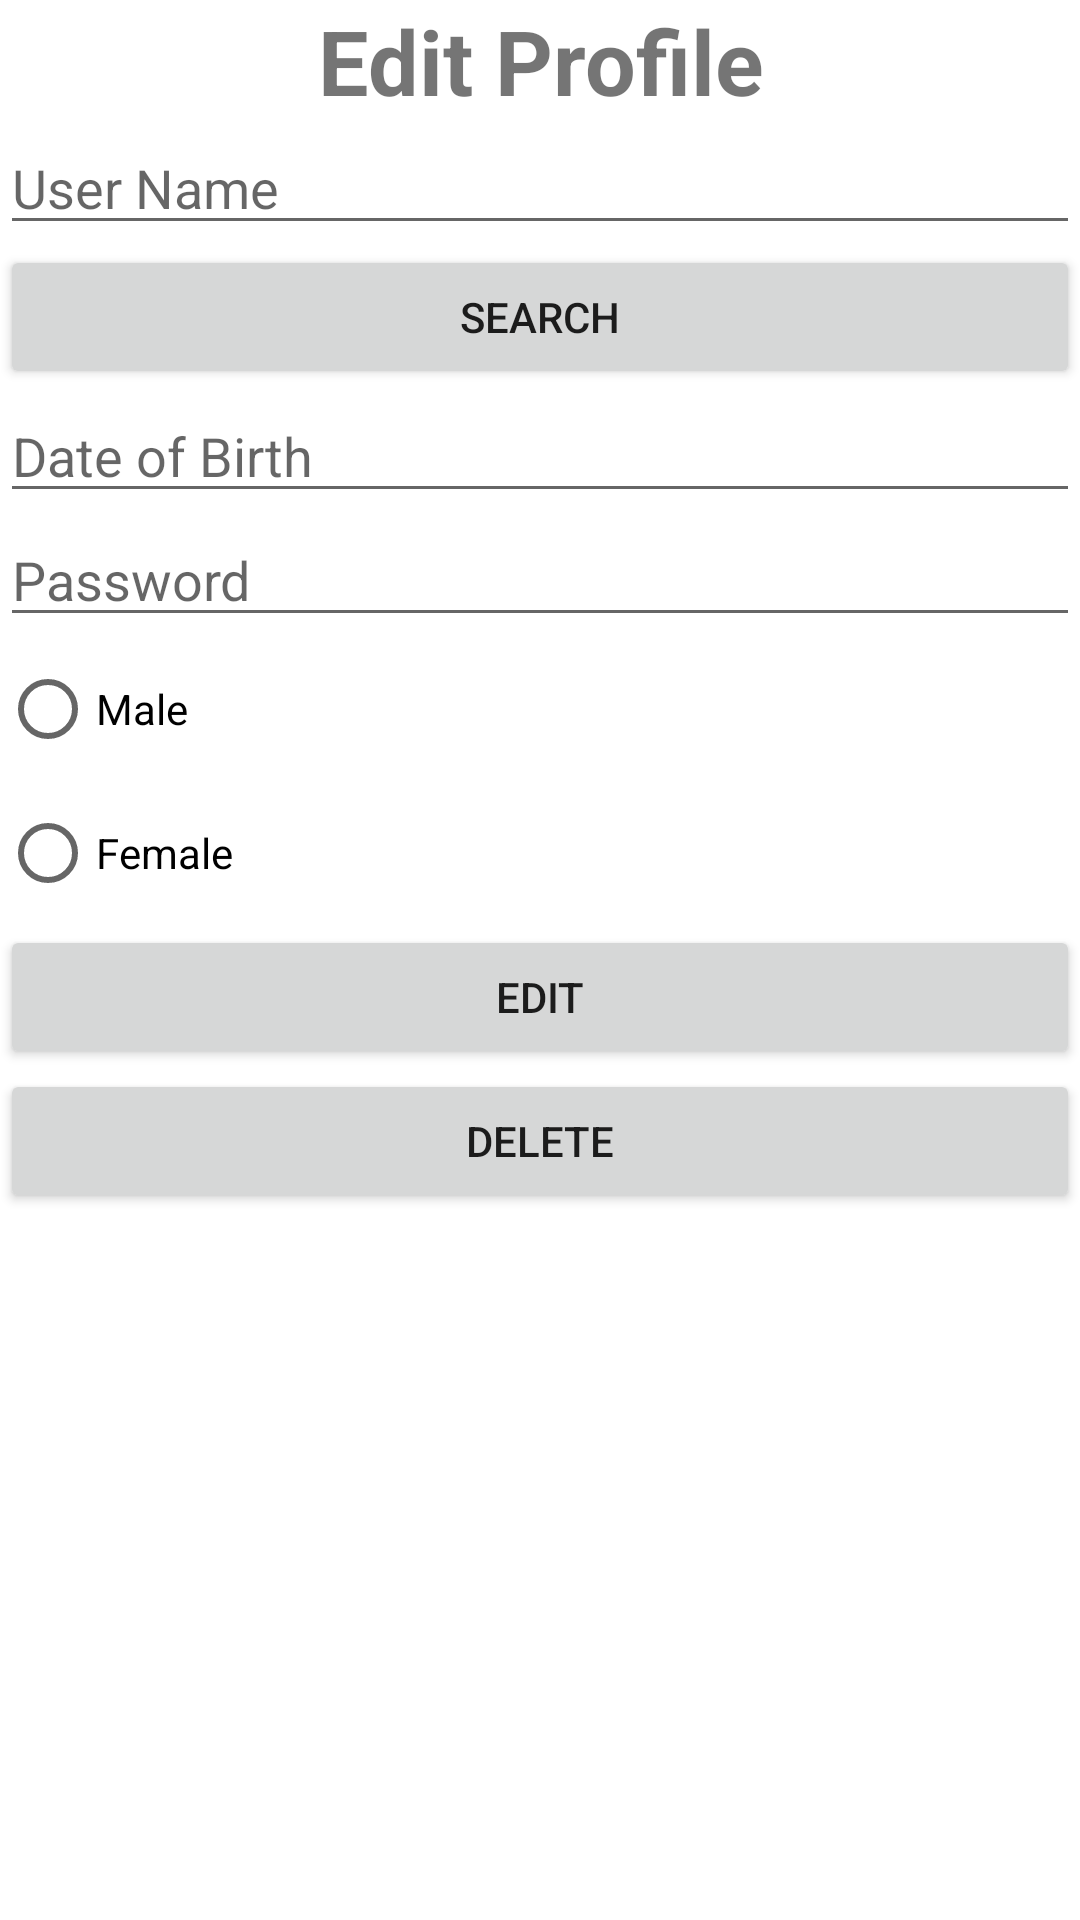

Write the Android layout XML for this screen, with the resource values it uses.
<!-- AndroidManifest.xml: application theme Theme.MockPaperMAD -->
<!-- res/layout/activity_edit_profile.xml -->
<?xml version="1.0" encoding="utf-8"?>
<LinearLayout xmlns:android="http://schemas.android.com/apk/res/android"
    xmlns:app="http://schemas.android.com/apk/res-auto"
    xmlns:tools="http://schemas.android.com/tools"
    android:layout_width="match_parent"
    android:layout_height="match_parent"
    android:orientation="vertical"
    tools:context=".EditProfile">

    <TextView
        android:id="@+id/textView3"
        android:layout_width="match_parent"
        android:layout_height="wrap_content"
        android:text="@string/editprofile"
        android:textAlignment="center"
        android:textSize="30sp"
        android:textStyle="bold" />

    <EditText
        android:id="@+id/etUserNameEP"
        android:layout_width="match_parent"
        android:layout_height="wrap_content"
        android:ems="10"
        android:hint="@string/username"
        android:inputType="textPersonName" />

    <Button
        android:id="@+id/btnSearchEP"
        android:layout_width="match_parent"
        android:layout_height="wrap_content"
        android:text="@string/search" />

    <EditText
        android:id="@+id/etDateofbirthEP"
        android:layout_width="match_parent"
        android:layout_height="wrap_content"
        android:ems="10"
        android:hint="@string/date_of_birth"
        android:inputType="date" />

    <EditText
        android:id="@+id/etPasswordEP"
        android:layout_width="match_parent"
        android:layout_height="wrap_content"
        android:ems="10"
        android:hint="@string/password"
        android:inputType="textPersonName" />

    <RadioGroup
        android:layout_width="match_parent"
        android:layout_height="wrap_content">

        <RadioButton
            android:id="@+id/rbMaleEP"
            android:layout_width="match_parent"
            android:layout_height="wrap_content"
            android:text="@string/male" />

        <RadioButton
            android:id="@+id/rbFemaleEP"
            android:layout_width="match_parent"
            android:layout_height="wrap_content"
            android:text="@string/female" />
    </RadioGroup>

    <Button
        android:id="@+id/btnEditEP"
        android:layout_width="match_parent"
        android:layout_height="wrap_content"
        android:text="@string/edit" />

    <Button
        android:id="@+id/btnDeleteEP"
        android:layout_width="match_parent"
        android:layout_height="wrap_content"
        android:text="@string/delete" />

</LinearLayout>
<!-- resources referenced by this layout -->
<resources>
  <string name="date_of_birth">Date of Birth</string>
  <string name="delete">Delete</string>
  <string name="edit">Edit</string>
  <string name="editprofile">Edit Profile</string>
  <string name="female">Female</string>
  <string name="male">Male</string>
  <string name="password">Password</string>
  <string name="search">Search</string>
  <string name="username">User Name</string>
  <style name="Theme.MockPaperMAD" parent="Theme.MaterialComponents.DayNight.DarkActionBar">
          
          <item name="colorPrimary">@color/purple_500</item>
          <item name="colorPrimaryVariant">@color/purple_700</item>
          <item name="colorOnPrimary">@color/white</item>
          
          <item name="colorSecondary">@color/teal_200</item>
          <item name="colorSecondaryVariant">@color/teal_700</item>
          <item name="colorOnSecondary">@color/black</item>
          
          <item name="android:statusBarColor" tools:targetApi="l">?attr/colorPrimaryVariant</item>
          
      </style>
  <!-- not gathered from this repository: default colours our renderer supplied (Android Studio template values) -->
  <color name="purple_500">#FF6200EE</color>
  <color name="purple_700">#FF3700B3</color>
  <color name="teal_200">#FF03DAC5</color>
  <color name="teal_700">#FF018786</color>
  <color name="black">#FF000000</color>
  <color name="white">#FFFFFFFF</color>
</resources>
